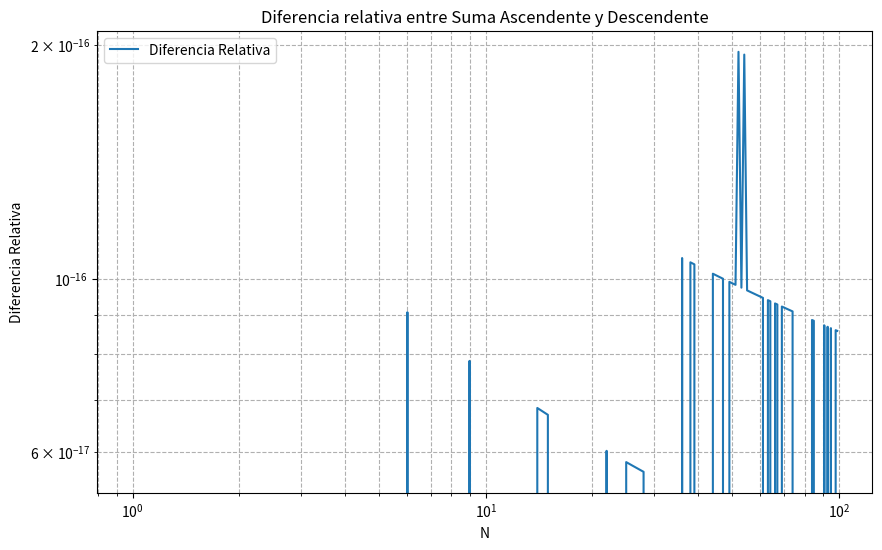

Generate this figure with matplotlib:
import numpy as np
import matplotlib.pyplot as plt

def suma_ascendente(N):
    """Calcula la suma ascendente S^(up)"""
    return np.sum(1.0 / np.arange(1, N + 1))

def suma_descendente(N):
    """Calcula la suma descendente S^(down)"""
    return np.sum(1.0 / np.arange(N, 0, -1))

def calcular_diferencia_relativa(N):
    """Calcula la diferencia relativa entre las sumas ascendentes y descendentes"""
    S_up = suma_ascendente(N)
    S_down = suma_descendente(N)
    diferencia_relativa = np.abs(S_up - S_down) / (np.abs(S_up) + np.abs(S_down))
    return diferencia_relativa

# Rango de valores de N
N_values = np.arange(1, 100)  # Desde 1 hasta 10000

# Calcular la diferencia relativa para cada valor de N
diferencias_relativas = [calcular_diferencia_relativa(N) for N in N_values]

# Crear el gráfico log-log
plt.figure(figsize=(10, 6))
plt.loglog(N_values, diferencias_relativas, label='Diferencia Relativa')

# Añadir títulos y etiquetas
plt.title('Diferencia relativa entre Suma Ascendente y Descendente')
plt.xlabel('N')
plt.ylabel('Diferencia Relativa')
plt.grid(True, which="both", ls="--")
plt.legend()
plt.show()
